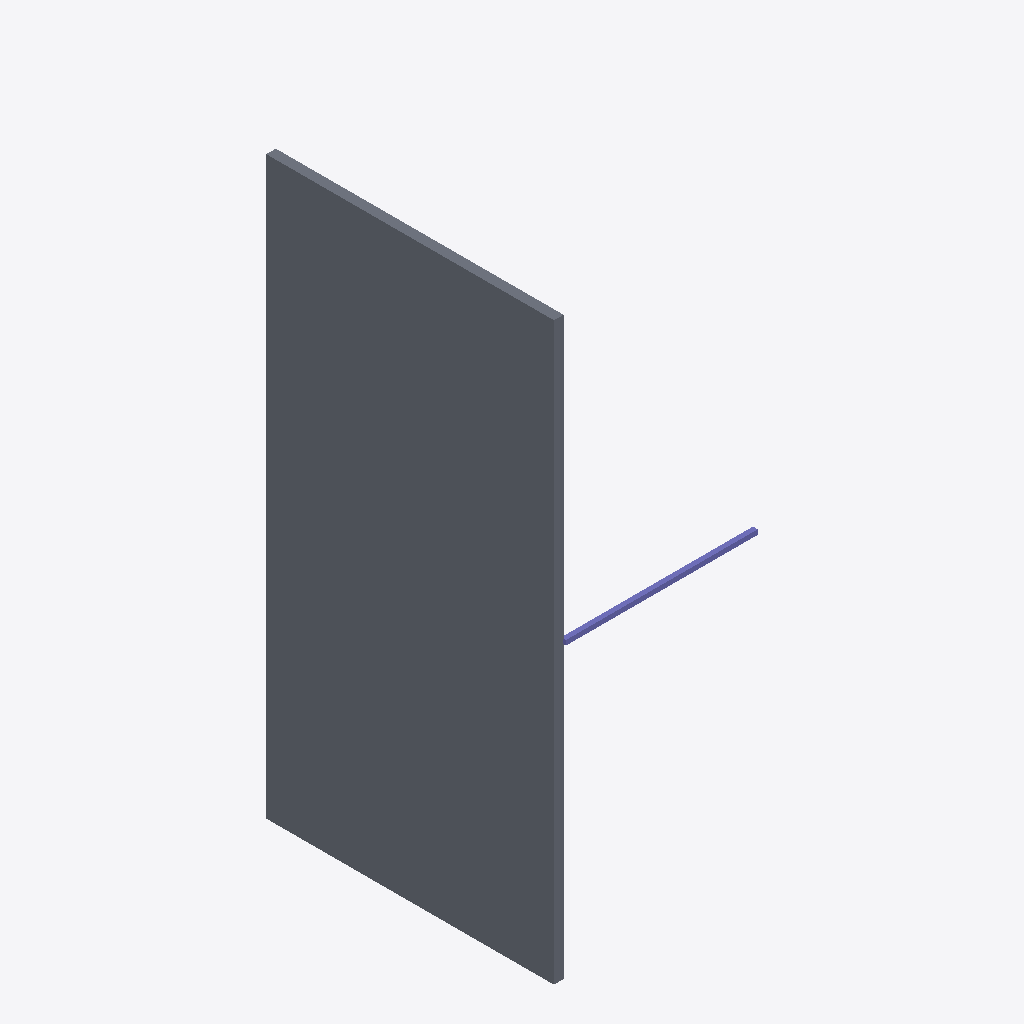
Isometric view of an IFC building model (IFC-SPF (STEP), schema IFC4, length unit millimetre), seen from the south-west, elements coloured by IFC class: 1 slab (grey), 1 column (violet).
Extent 2.1 m × 3.0 m × 6.0 m (x, y, z). Elements (2): 1 IfcColumnStandardCase, 1 IfcSlabStandardCase.

HEADER;
FILE_DESCRIPTION((''),'2;1');
FILE_NAME('','2025-03-27T02:29:39',(''),(''),'Processor version 6.0.0.0','Xbim.IO.MemoryModel','');
FILE_SCHEMA(('IFC4'));
ENDSEC;
DATA;
#1=IFCPROJECT('00a$EE15n8uvPuEJuUAU4c',#2,'HelloWall',$,$,$,$,(#28,#31),#8);
#32=IFCBUILDING('1ejsSa8aj9NukrYYDKZR5U',#2,'Default Building',$,$,#33,$,$,.ELEMENT.,$,$,$);
#37=IFCSLABSTANDARDCASE('3bQa2LSqb3q9IO47$8vDFi',#2,'A Standard rectangular Slab',$,$,#45,#44,$,$);
#49=IFCCOLUMNSTANDARDCASE('17uzC0APDAwwj3IoqA4dzk',#2,'A Standard column',$,$,#57,#56,$,$);
ENDSEC;
